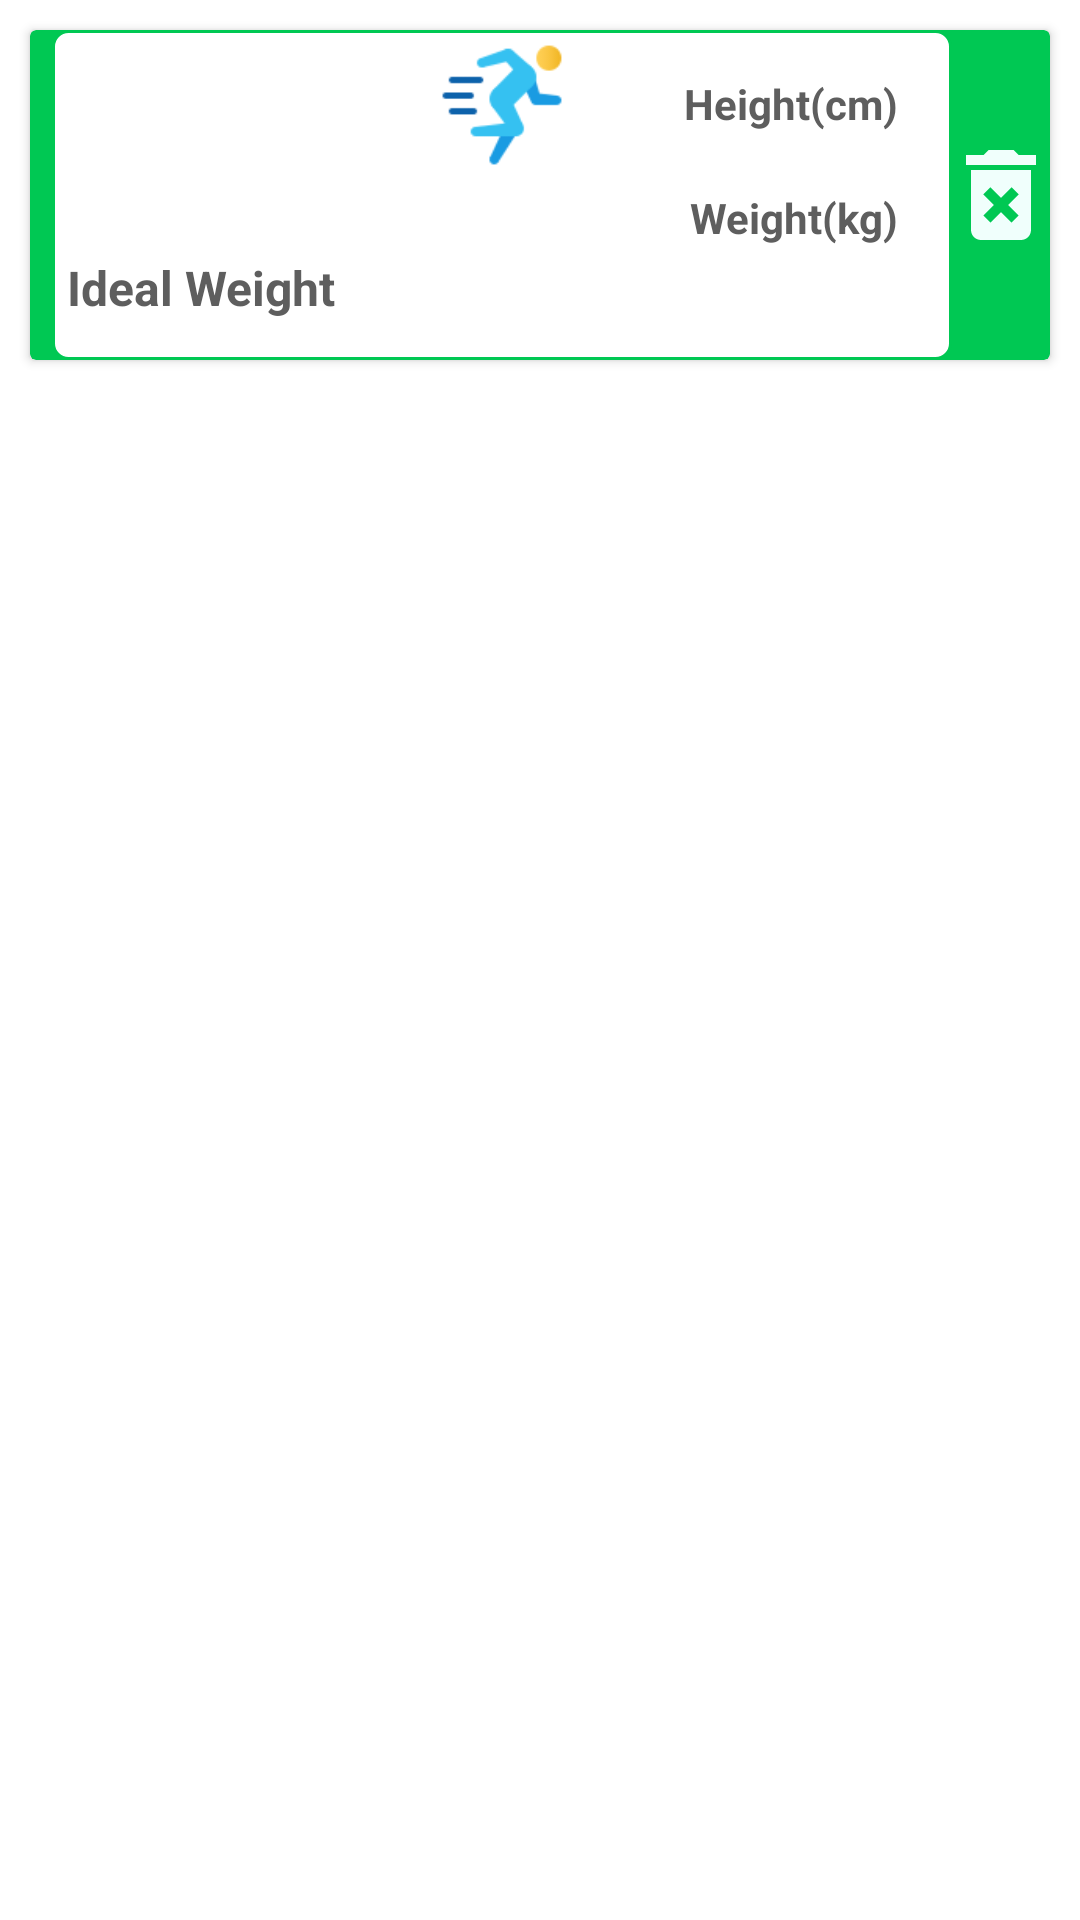

Layout XML and referenced resources for this Android screen:
<!-- AndroidManifest.xml: application theme Theme.HealthyWays -->
<!-- res/layout/iw_history_item.xml -->
<?xml version="1.0" encoding="utf-8"?>
<RelativeLayout xmlns:android="http://schemas.android.com/apk/res/android"
    xmlns:app="http://schemas.android.com/apk/res-auto"
    android:layout_width="match_parent"
    android:layout_height="wrap_content"
    xmlns:tools="http://schemas.android.com/tools"
    >


    <androidx.cardview.widget.CardView
        android:layout_width="match_parent"
        android:layout_height="wrap_content"
        android:padding="5dp"
        android:layout_margin="10dp"
        android:backgroundTint="@color/colorAccent"
        >

            <androidx.constraintlayout.widget.ConstraintLayout
                android:layout_width="match_parent"
                android:layout_height="wrap_content"
                android:orientation="horizontal">


                <RelativeLayout
                    android:id="@+id/llData"
                    android:layout_width="300dp"
                    android:layout_height="110dp"
                    android:layout_weight="1"
                    android:background="@drawable/cardview_bg"

                    app:layout_constraintBottom_toBottomOf="parent"
                    app:layout_constraintEnd_toEndOf="parent"
                    app:layout_constraintHorizontal_bias="0.183"
                    app:layout_constraintStart_toStartOf="parent"
                    app:layout_constraintTop_toTopOf="parent"
                    app:layout_constraintVertical_bias="0.0">

                    <TextView
                        android:id="@+id/date"
                        android:layout_width="wrap_content"
                        android:layout_height="wrap_content"
                        android:textColor="#9E9B9B"
                        android:textStyle="bold"
                        tools:text="02/08/2021"
                        android:padding="8dp"
                        />

                    <TextView
                        android:id="@+id/txtIW"
                        android:layout_width="wrap_content"
                        android:layout_height="wrap_content"
                        android:textSize="16sp"
                        android:textStyle="bold"
                        android:textColor="@color/darkGrey"
                        android:text="Ideal Weight"
                        android:layout_below="@+id/date"
                        android:layout_marginTop="35dp"
                        android:padding="5dp"
                        />

                    <TextView
                        android:id="@+id/txtIWValue"
                        android:layout_width="wrap_content"
                        android:layout_height="wrap_content"
                        android:layout_below="@+id/date"
                        android:layout_marginLeft="3dp"
                        android:layout_marginTop="31dp"
                        android:layout_toRightOf="@+id/txtIW"
                        android:padding="5dp"
                        android:textColor="#0091EA"
                        android:textSize="20sp"
                        android:textStyle="bold"
                        tools:text="71.90" />
                    <TextView
                        android:id="@+id/tvHeight"
                        android:layout_width="wrap_content"
                        android:layout_height="wrap_content"
                        android:text="Height(cm)"
                        android:layout_alignParentEnd="true"
                        android:textStyle="bold"
                        android:textColor="@color/darkGrey"
                        android:layout_marginTop="15dp"
                        android:layout_marginRight="18dp"


                        />
                    <TextView
                        android:id="@+id/txtHeightValue"
                        android:layout_width="wrap_content"
                        android:layout_height="wrap_content"
                        tools:text="180"
                        android:textColor="@color/darkGrey"
                        android:layout_alignParentEnd="true"
                        android:layout_below="@+id/tvHeight"

                        android:layout_marginRight="18dp"

                        />
                    <TextView
                        android:id="@+id/tvWeight"
                        android:layout_width="wrap_content"
                        android:layout_height="wrap_content"
                        android:text="Weight(kg)"
                        android:layout_alignParentEnd="true"
                        android:textStyle="bold"
                        android:textColor="@color/darkGrey"
                        android:layout_below="@+id/txtHeightValue"
                        android:layout_marginRight="18dp"

                        />
                    <TextView
                        android:id="@+id/txtWeightValue"
                        android:layout_width="wrap_content"
                        android:layout_height="wrap_content"
                        tools:text="80"
                        android:textColor="@color/darkGrey"
                        android:layout_alignParentEnd="true"
                        android:layout_below="@+id/tvWeight"
                        android:layout_marginBottom="15dp"
                        android:layout_marginRight="18dp"

                        />

                    <ImageView
                        android:id="@+id/imageView"
                        android:layout_width="50dp"
                        android:layout_height="50dp"
                        android:layout_centerHorizontal="true"
                        android:src="@drawable/ic_exercise1" />


                </RelativeLayout>

                <ImageView
                    android:id="@+id/btnIWDelete"
                    android:layout_width="40dp"
                    android:layout_height="40dp"
                    android:layout_weight="0.1"
                    android:src="@drawable/ic_elete"

                    app:layout_constraintBottom_toBottomOf="parent"
                    app:layout_constraintEnd_toEndOf="parent"
                    app:layout_constraintStart_toEndOf="@+id/llData"
                    app:layout_constraintTop_toTopOf="parent" />

            </androidx.constraintlayout.widget.ConstraintLayout>

    </androidx.cardview.widget.CardView>

</RelativeLayout>
<!-- resources referenced by this layout -->
<resources>
  <color name="colorAccent">#00C853</color>
  <color name="darkGrey">#5E5E5E</color>
  <!-- drawable cardview_bg (drawable) -->
  <?xml version="1.0" encoding="utf-8"?>
  <shape xmlns:android="http://schemas.android.com/apk/res/android"
  
       android:shape="rectangle"
      >
      <solid android:color="#FFFFFF"/>
      <corners android:radius="5dp"/>
      <stroke android:color="@color/colorAccent"
          android:width="1dp"/>
  
  
  </shape>
  <!-- drawable ic_elete (drawable) -->
  <vector android:height="24dp" android:tint="#F0FFFC"
      android:viewportHeight="24" android:viewportWidth="24"
      android:width="24dp" xmlns:android="http://schemas.android.com/apk/res/android">
      <path android:fillColor="@android:color/white" android:pathData="M6,19c0,1.1 0.9,2 2,2h8c1.1,0 2,-0.9 2,-2L18,7L6,7v12zM8.46,11.88l1.41,-1.41L12,12.59l2.12,-2.12 1.41,1.41L13.41,14l2.12,2.12 -1.41,1.41L12,15.41l-2.12,2.12 -1.41,-1.41L10.59,14l-2.13,-2.12zM15.5,4l-1,-1h-5l-1,1L5,4v2h14L19,4z"/>
  </vector>
  <!-- drawable ic_exercise1: png bitmap (drawable-v24, 2665 bytes) -->
  <style name="Theme.HealthyWays" parent="Theme.MaterialComponents.DayNight.NoActionBar">
          
          <item name="colorPrimary">#0D7739</item>
          <item name="colorPrimaryVariant">#00C853</item>
          <item name="colorOnPrimary">@color/white</item>
          
          <item name="colorSecondary">@color/teal_200</item>
          <item name="colorSecondaryVariant">@color/teal_700</item>
          <item name="colorOnSecondary">@color/black</item>
          
          <item name="android:statusBarColor" tools:targetApi="l">?attr/colorPrimaryVariant</item>
          
      </style>
  <color name="white">#FFFFFFFF</color>
  <color name="teal_200">#FF03DAC5</color>
  <color name="teal_700">#FF018786</color>
  <color name="black">#FF000000</color>
</resources>
